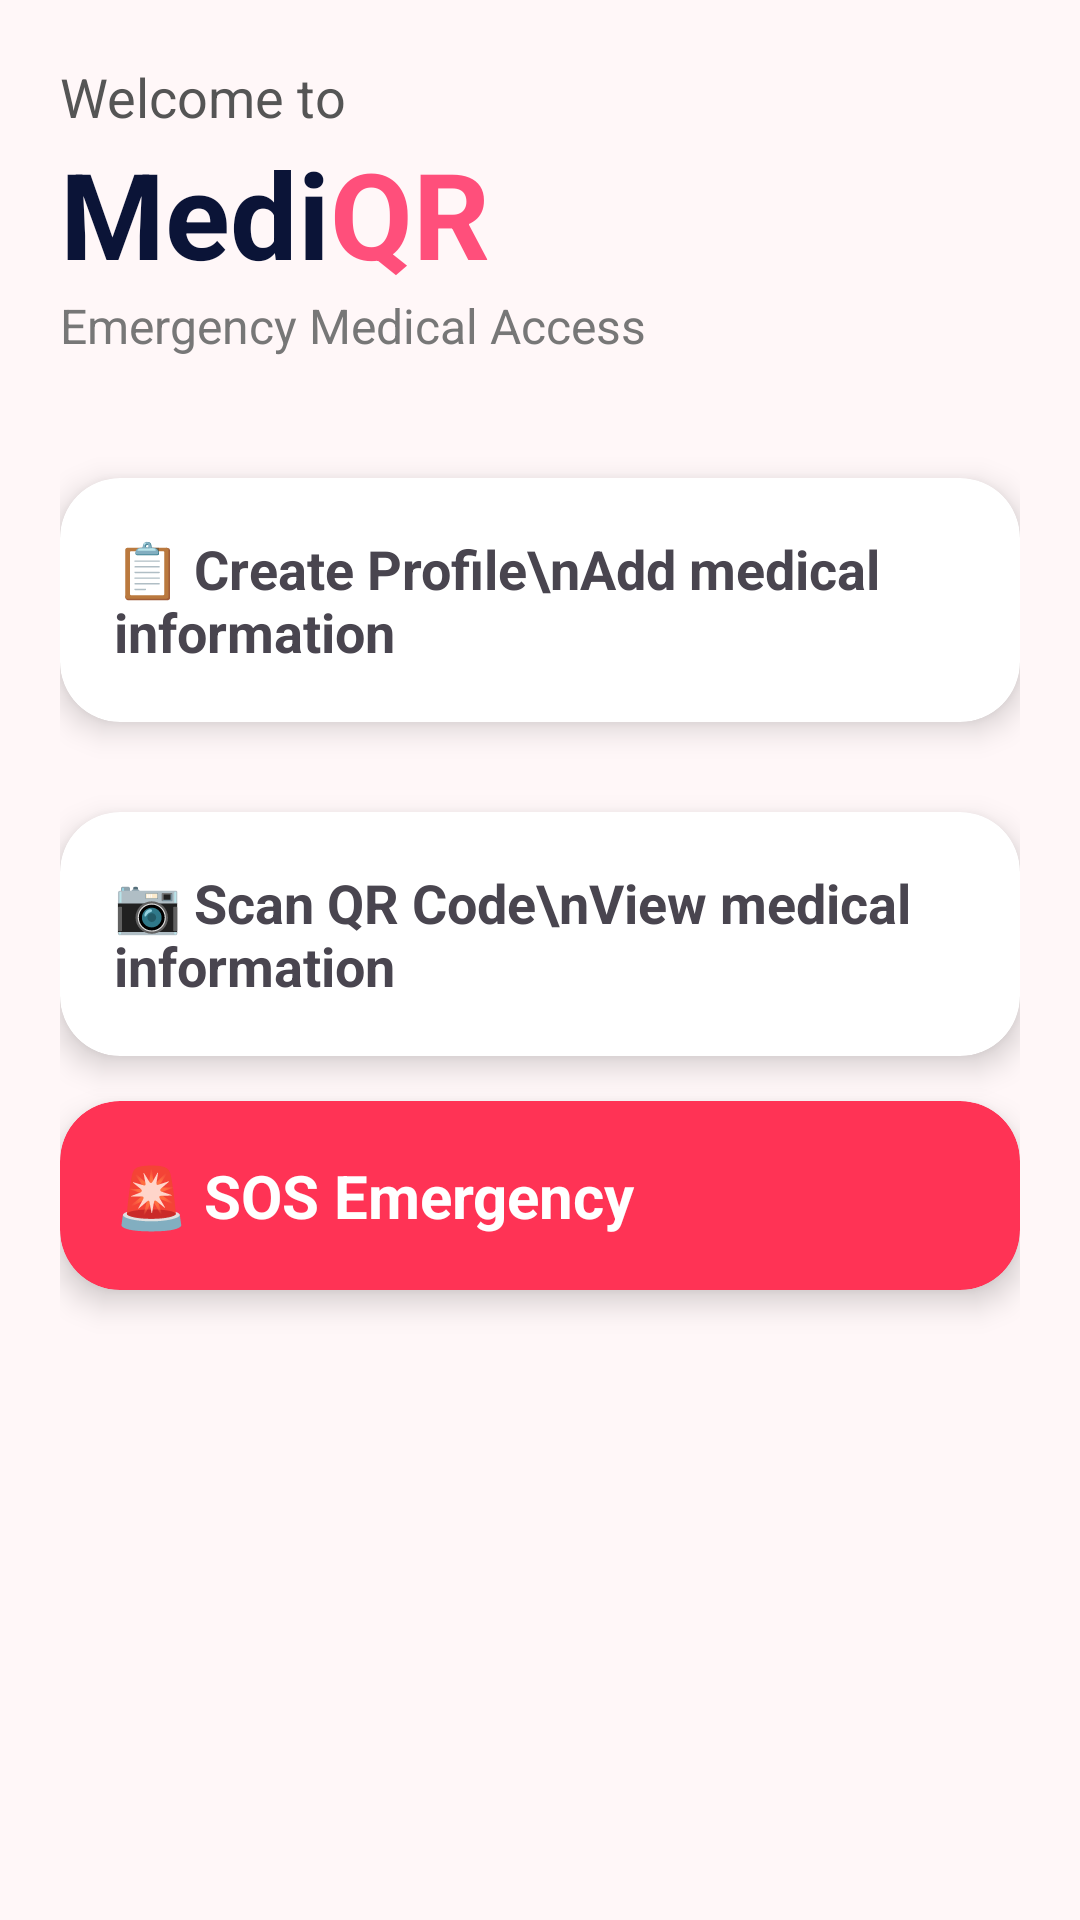

The Android layout XML behind this screen, and the referenced resources:
<!-- AndroidManifest.xml: application theme Theme.MediQR -->
<!-- res/layout/activity_homepage.xml -->
<?xml version="1.0" encoding="utf-8"?>
<ScrollView xmlns:android="http://schemas.android.com/apk/res/android"
    xmlns:app="http://schemas.android.com/apk/res-auto"
    android:layout_width="match_parent"
    android:layout_height="match_parent"
    android:background="#FFF7F8">

    <LinearLayout
        android:layout_width="match_parent"
        android:layout_height="wrap_content"
        android:orientation="vertical"
        android:padding="20dp">

        

        <TextView
            android:layout_width="wrap_content"
            android:layout_height="wrap_content"
            android:text="Welcome to"
            android:textSize="18sp"
            android:textColor="#555555"/>

    <LinearLayout
        android:layout_width="wrap_content"
        android:layout_height="wrap_content"
        android:orientation="horizontal"
        android:gravity="center">

        <TextView
            android:layout_width="wrap_content"
            android:layout_height="wrap_content"
            android:text="Medi"
            android:textColor="#0B1437"
            android:textSize="40sp"
            android:textStyle="bold"/>

        <TextView
            android:layout_width="wrap_content"
            android:layout_height="wrap_content"
            android:text="QR"
            android:textColor="#FF4F7B"
            android:textSize="40sp"
            android:textStyle="bold"/>
    </LinearLayout>

        <TextView
            android:layout_width="wrap_content"
            android:layout_height="wrap_content"
            android:text="Emergency Medical Access"
            android:textSize="16sp"
            android:textColor="#777777"
            android:layout_marginBottom="20dp"/>



        

        <androidx.cardview.widget.CardView
            android:id="@+id/cardProfile"
            android:layout_width="match_parent"
            android:layout_height="wrap_content"
            android:layout_marginTop="20dp"
            app:cardCornerRadius="20dp"
            app:cardElevation="6dp">

            <LinearLayout
                android:layout_width="match_parent"
                android:layout_height="wrap_content"
                android:orientation="horizontal"
                android:padding="18dp">

                <TextView

                    android:layout_width="0dp"
                    android:layout_height="wrap_content"
                    android:layout_weight="1"
                    android:text="📋 Create Profile\nAdd medical information"
                    android:textSize="18sp"
                    android:textStyle="bold"/>

            </LinearLayout>

        </androidx.cardview.widget.CardView>

        

        <androidx.cardview.widget.CardView
            android:id="@+id/cardQR"
            android:layout_width="match_parent"
            android:layout_height="wrap_content"
            android:layout_marginTop="15dp"
            app:cardCornerRadius="20dp"
            app:cardElevation="6dp"/>

        

        <androidx.cardview.widget.CardView
            android:id="@+id/cardScan"
            android:layout_width="match_parent"
            android:layout_height="wrap_content"
            android:layout_marginTop="15dp"
            app:cardCornerRadius="20dp"
            app:cardElevation="6dp">

            <LinearLayout
                android:layout_width="match_parent"
                android:layout_height="wrap_content"
                android:padding="18dp">

                <TextView
                    android:layout_width="wrap_content"
                    android:layout_height="wrap_content"
                    android:text="📷 Scan QR Code\nView medical information"
                    android:textSize="18sp"
                    android:textStyle="bold"/>

            </LinearLayout>

        </androidx.cardview.widget.CardView>

        

        <androidx.cardview.widget.CardView
            android:id="@+id/cardSOS"
            android:layout_width="match_parent"
            android:layout_height="wrap_content"
            android:layout_marginTop="15dp"
            android:layout_marginBottom="30dp"
            app:cardCornerRadius="20dp"
            app:cardElevation="6dp"
            app:cardBackgroundColor="#FF3355">

            <LinearLayout
                android:layout_width="match_parent"
                android:layout_height="wrap_content"
                android:padding="18dp">

                <TextView
                    android:layout_width="wrap_content"
                    android:layout_height="wrap_content"
                    android:text="🚨 SOS Emergency"
                    android:textColor="#FFFFFF"
                    android:textStyle="bold"
                    android:textSize="20sp"/>

            </LinearLayout>

        </androidx.cardview.widget.CardView>

    </LinearLayout>

</ScrollView>
<!-- resources referenced by this layout -->
<resources>
  <style name="Theme.MediQR" parent="Base.Theme.MediQR" />
  <style name="Base.Theme.MediQR" parent="Theme.Material3.DayNight.NoActionBar">
          
          
      </style>
</resources>
